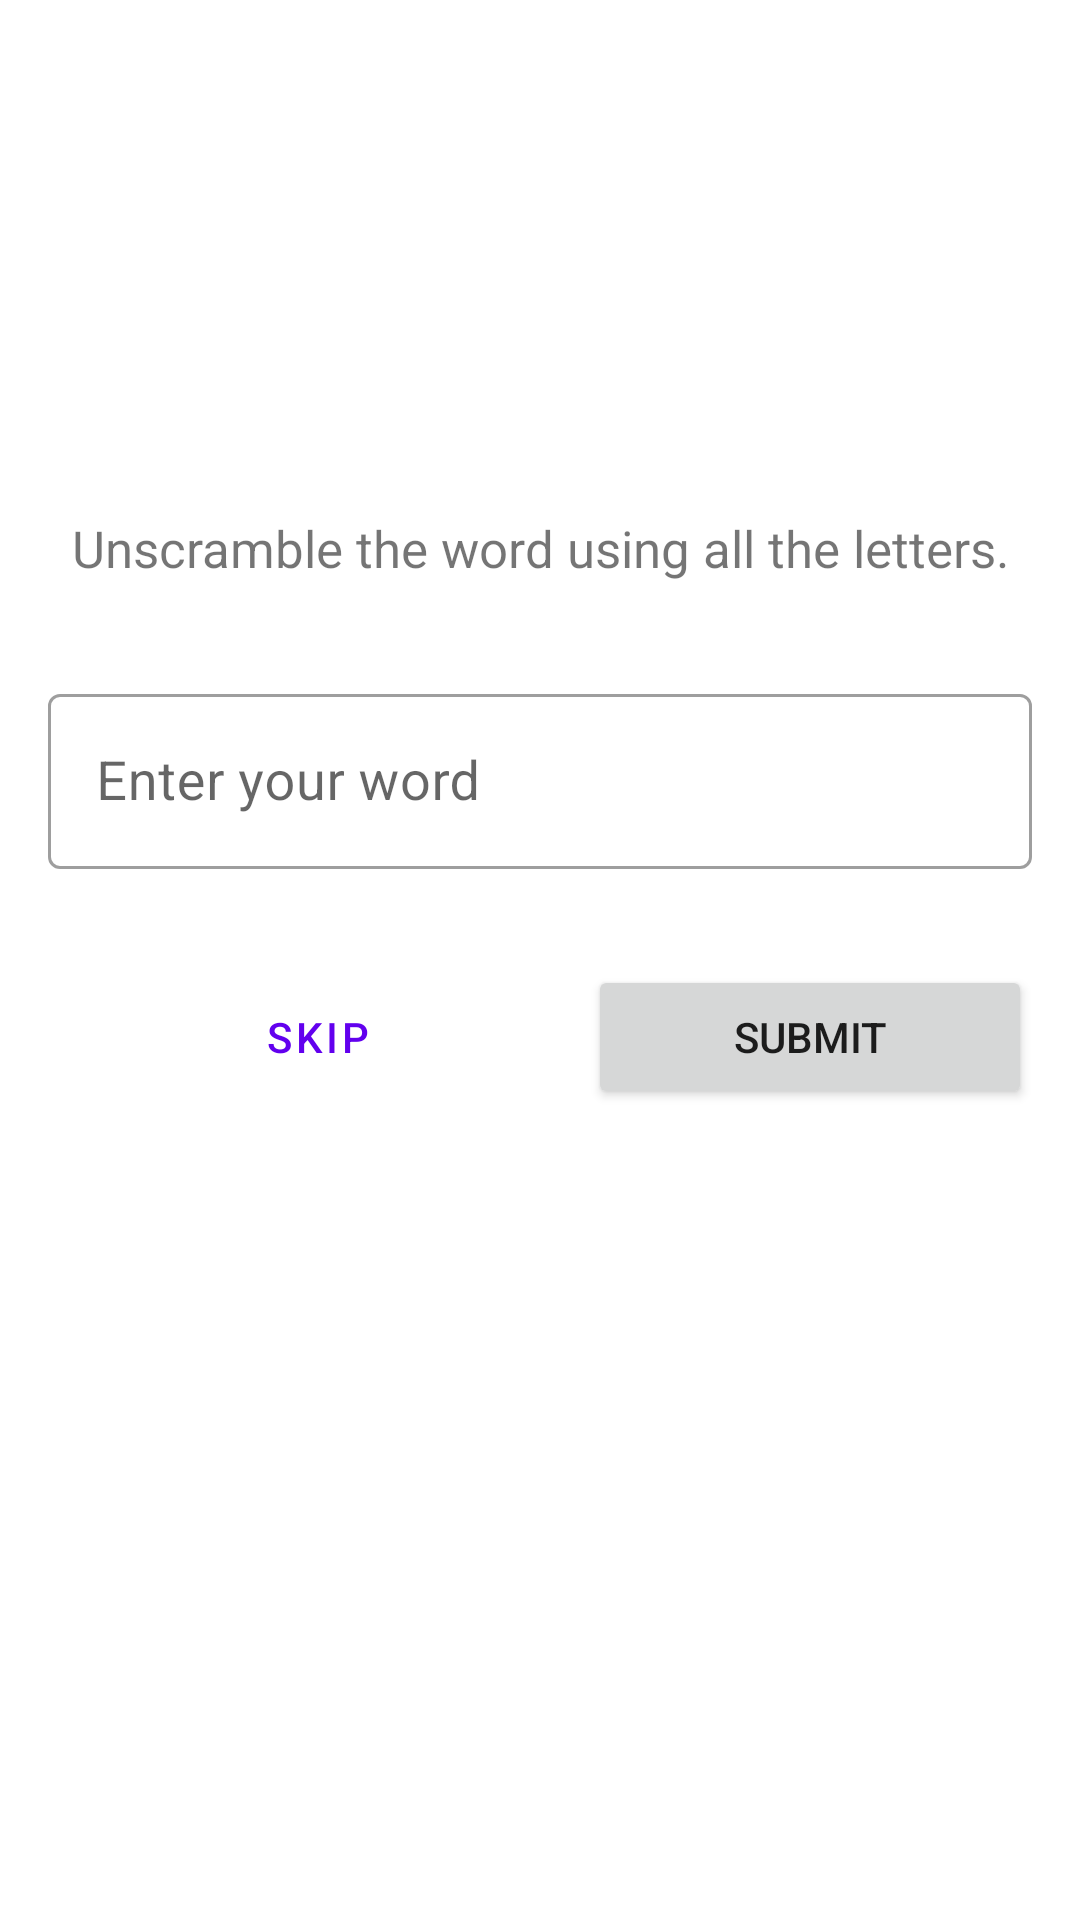

Here is an Android app screen rendered from its layout file. Give the layout XML and the strings, colors and styles it references.
<!-- AndroidManifest.xml: application theme Theme.PlayGround -->
<!-- res/layout/fragment_game.xml -->
<?xml version="1.0" encoding="utf-8"?>
<layout xmlns:android="http://schemas.android.com/apk/res/android"
    xmlns:app="http://schemas.android.com/apk/res-auto"
    xmlns:tools="http://schemas.android.com/tools">

    <data>

        <variable
            name="gameViewModel"
            type="com.todak.playground.ui.game.GameViewModel" />

        <variable
            name="maxNoOfWords"
            type="int" />
    </data>

    <ScrollView
        android:layout_width="match_parent"
        android:layout_height="match_parent">

        <androidx.constraintlayout.widget.ConstraintLayout
            android:layout_width="match_parent"
            android:layout_height="wrap_content"
            android:padding="@dimen/default_padding"
            tools:context=".ui.game.GameFragment">

            <Button
                android:id="@+id/skip"
                style="?attr/materialButtonOutlinedStyle"
                android:layout_width="0dp"
                android:layout_height="wrap_content"
                android:layout_marginStart="@dimen/default_padding"
                android:layout_marginEnd="@dimen/default_padding"
                android:text="@string/skip"
                app:layout_constraintBaseline_toBaselineOf="@+id/submit"
                app:layout_constraintEnd_toStartOf="@+id/submit"
                app:layout_constraintStart_toStartOf="parent" />

            <Button
                android:id="@+id/submit"
                android:layout_width="0dp"
                android:layout_height="wrap_content"
                android:layout_marginTop="@dimen/default_margin"
                android:text="@string/submit"
                app:layout_constraintEnd_toEndOf="parent"
                app:layout_constraintStart_toEndOf="@+id/skip"
                app:layout_constraintTop_toBottomOf="@+id/textField" />

            <TextView
                android:id="@+id/textView_instructions"
                android:layout_width="wrap_content"
                android:layout_height="wrap_content"
                android:text="@string/instructions"
                android:textSize="17sp"
                app:layout_constraintBottom_toTopOf="@+id/textField"
                app:layout_constraintEnd_toEndOf="parent"
                app:layout_constraintStart_toStartOf="parent"
                app:layout_constraintTop_toBottomOf="@+id/textView_unscrambled_word" />

            <TextView
                android:id="@+id/textView_unscrambled_word"
                android:layout_width="wrap_content"
                android:layout_height="wrap_content"
                android:layout_marginTop="@dimen/default_margin"
                android:layout_marginBottom="@dimen/default_margin"
                android:text="@{gameViewModel.currentScrambledWord}"
                android:textAppearance="@style/TextAppearance.MaterialComponents.Headline3"
                app:layout_constraintBottom_toTopOf="@+id/textView_instructions"
                app:layout_constraintEnd_toEndOf="parent"
                app:layout_constraintStart_toStartOf="parent"
                app:layout_constraintTop_toBottomOf="@+id/word_count"
                tools:text="Scramble word" />

            <TextView
                android:id="@+id/word_count"
                android:layout_width="wrap_content"
                android:layout_height="wrap_content"
                android:text="@{@string/word_count(gameViewModel.currentWordCount, maxNoOfWords)}"
                android:textAppearance="@style/TextAppearance.MaterialComponents.Headline6"
                app:layout_constraintBottom_toTopOf="@+id/textView_unscrambled_word"
                app:layout_constraintStart_toStartOf="parent"
                app:layout_constraintTop_toTopOf="parent"
                tools:text="3 of 10 words" />

            <TextView
                android:id="@+id/score"
                android:layout_width="wrap_content"
                android:layout_height="wrap_content"
                android:text="@{@string/score(gameViewModel.score)}"
                android:textAllCaps="true"
                android:textAppearance="@style/TextAppearance.MaterialComponents.Headline6"
                app:layout_constraintEnd_toEndOf="parent"
                app:layout_constraintTop_toTopOf="parent"
                tools:text="Score: 20" />

            <com.google.android.material.textfield.TextInputLayout
                android:id="@+id/textField"
                style="@style/Widget.Unscramble.TextInputLayout.OutlinedBox"
                android:layout_width="0dp"
                android:layout_height="wrap_content"
                android:layout_marginTop="@dimen/default_margin"
                android:hint="@string/enter_your_word"
                app:errorIconDrawable="@drawable/ic_error"
                app:helperTextTextAppearance="@style/TextAppearance.MaterialComponents.Subtitle1"
                app:layout_constraintBottom_toTopOf="@+id/submit"
                app:layout_constraintEnd_toEndOf="parent"
                app:layout_constraintStart_toStartOf="parent"
                app:layout_constraintTop_toBottomOf="@+id/textView_instructions">

                <com.google.android.material.textfield.TextInputEditText
                    android:id="@+id/text_input_edit_text"
                    android:layout_width="match_parent"
                    android:layout_height="match_parent"
                    android:inputType="textPersonName|textNoSuggestions"
                    android:maxLines="1" />
            </com.google.android.material.textfield.TextInputLayout>

        </androidx.constraintlayout.widget.ConstraintLayout>
    </ScrollView>
</layout>
<!-- resources referenced by this layout -->
<resources>
  <dimen name="default_margin">32dp</dimen>
  <dimen name="default_padding">16dp</dimen>
  <string name="enter_your_word">Enter your word</string>
  <string name="instructions">Unscramble the word using all the letters.</string>
  <string name="score">Score: %d</string>
  <string name="skip">Skip</string>
  <string name="submit">Submit</string>
  <string name="word_count">%d of 10 words</string>
  <style name="Widget.Unscramble.TextInputLayout.OutlinedBox" parent="Widget.MaterialComponents.TextInputLayout.OutlinedBox">
          <item name="boxStrokeErrorColor">@color/red_700</item>
          <item name="errorIconTint">@color/red_700</item>
          <item name="errorTextColor">@color/red_700</item>
          <item name="errorIconDrawable">@drawable/ic_error</item>
          <item name="helperTextTextAppearance">@style/TextAppearance.MaterialComponents.Subtitle1</item>
      </style>
  <style name="Theme.PlayGround" parent="Theme.MaterialComponents.DayNight.DarkActionBar">
          
          <item name="colorPrimary">@color/purple_500</item>
          <item name="colorPrimaryVariant">@color/purple_700</item>
          <item name="colorOnPrimary">@color/white</item>
          
          <item name="colorSecondary">@color/teal_200</item>
          <item name="colorSecondaryVariant">@color/teal_700</item>
          <item name="colorOnSecondary">@color/black</item>
          
          <item name="android:statusBarColor">?attr/colorPrimaryVariant</item>
          
          <item name="radioButtonStyle">@style/Widget.Cupcake.CompoundButton.RadioButton</item>
          
          <item name="textAppearanceSubtitle1">@style/TextAppearance.Cupcake.Subtitle1</item>
      </style>
  <color name="red_700">#FFD32F2F</color>
  <color name="purple_500">#FF6200EE</color>
  <color name="purple_700">#FF3700B3</color>
  <color name="white">#FFFFFFFF</color>
  <color name="teal_200">#FF03DAC5</color>
  <color name="teal_700">#FF018786</color>
  <color name="black">#FF000000</color>
  <style name="Widget.Cupcake.CompoundButton.RadioButton" parent="Widget.MaterialComponents.CompoundButton.RadioButton">
          <item name="android:paddingEnd">@dimen/radio_button_padding</item>
          <item name="android:paddingStart">@dimen/radio_button_padding</item>
          <item name="android:textAppearance">?attr/textAppearanceBody1</item>
      </style>
  <style name="TextAppearance.Cupcake.Subtitle1" parent="TextAppearance.MaterialComponents.Subtitle1">
          <item name="android:textSize">18sp</item>
      </style>
  <dimen name="radio_button_padding">8dp</dimen>
</resources>
